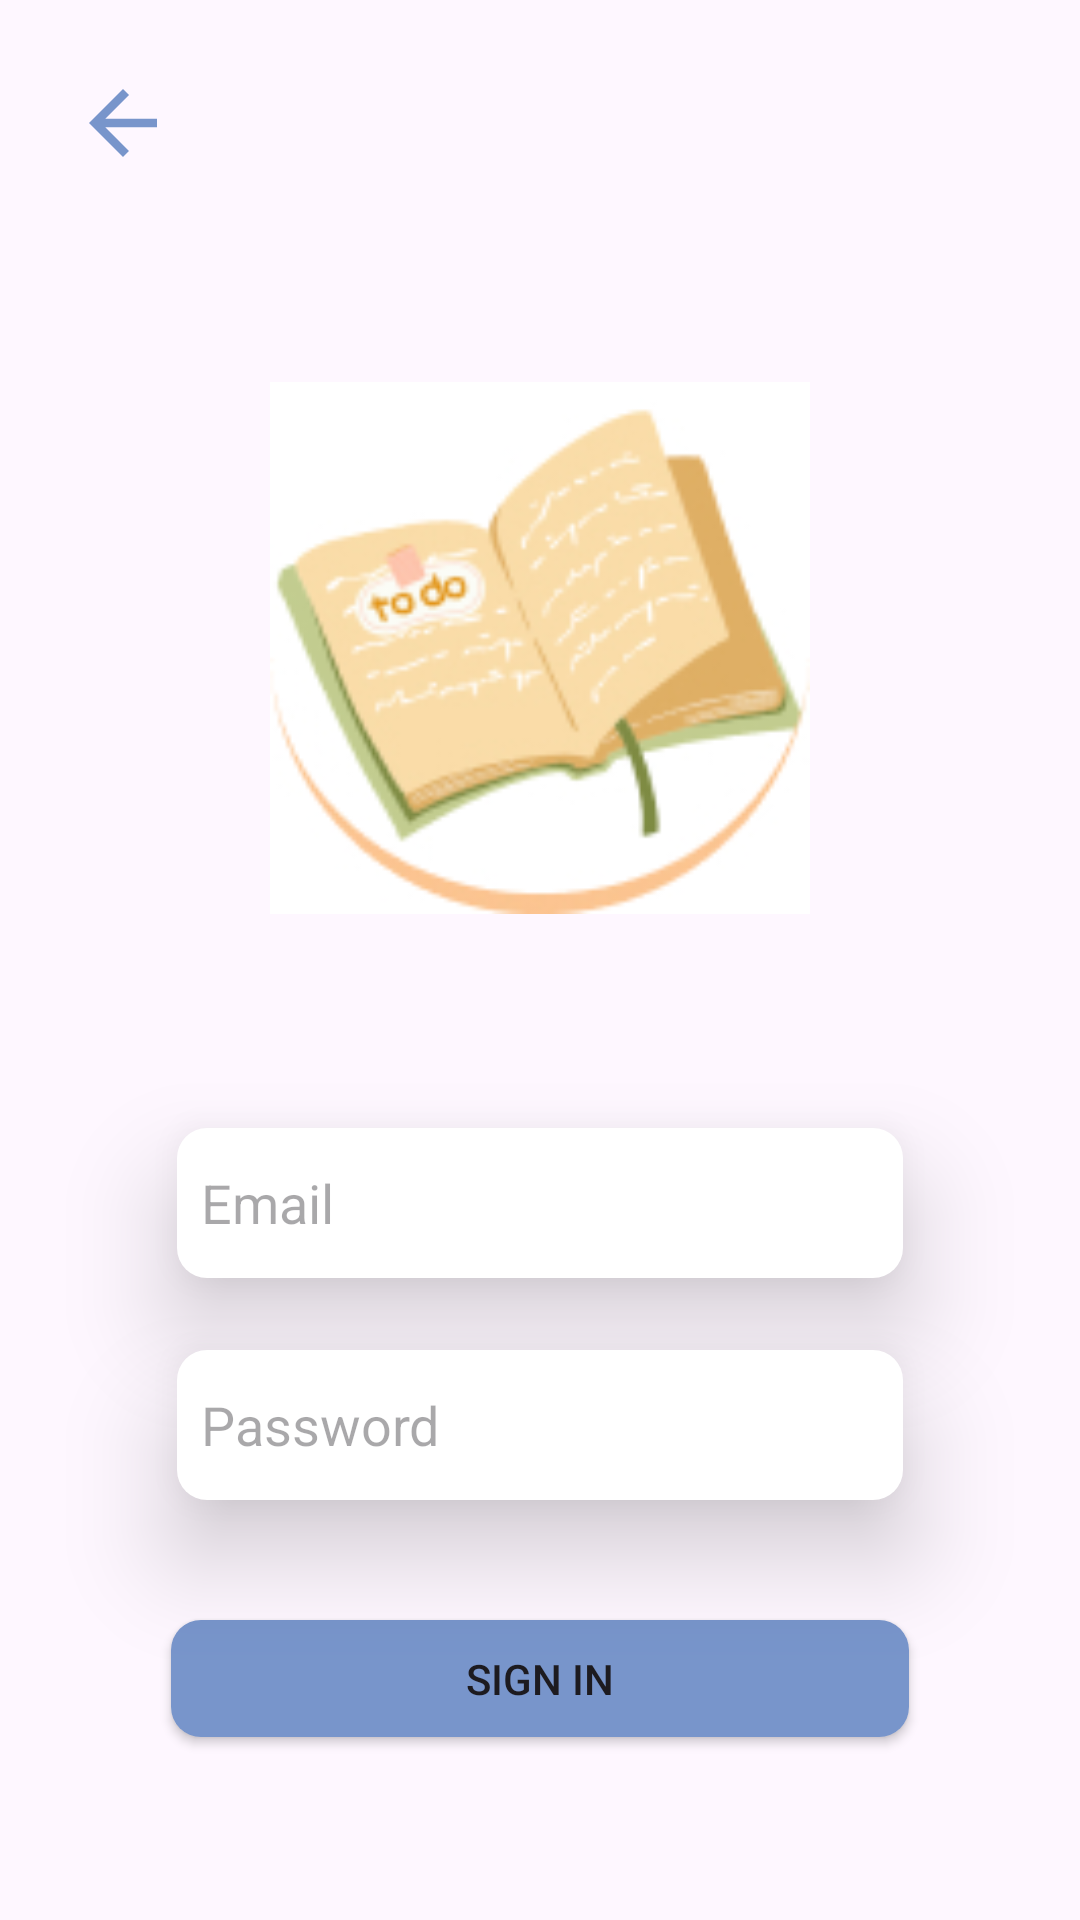

Produce the Android XML layout that renders to this screen, including the resource entries it uses.
<!-- AndroidManifest.xml: application theme Theme.Nothi -->
<!-- res/layout/activity_sign_in.xml -->
<?xml version="1.0" encoding="utf-8"?>
<androidx.constraintlayout.widget.ConstraintLayout xmlns:android="http://schemas.android.com/apk/res/android"
    xmlns:app="http://schemas.android.com/apk/res-auto"
    xmlns:tools="http://schemas.android.com/tools"
    android:layout_width="match_parent"
    android:layout_height="match_parent"
    tools:context=".SignIn">

    <Button
        android:id="@+id/btSave"
        android:layout_width="246dp"
        android:layout_height="39dp"
        android:layout_marginTop="40dp"
        android:background="@drawable/button_shape"
        android:text="Sign In"
        app:layout_constraintEnd_toEndOf="parent"
        app:layout_constraintStart_toStartOf="parent"
        app:layout_constraintTop_toBottomOf="@+id/etPass2" />

    <EditText
        android:id="@+id/etPass2"
        android:layout_width="242dp"
        android:layout_height="50dp"
        android:layout_marginTop="24dp"
        android:background="@drawable/button_shape"
        android:backgroundTint="@color/white"
        android:ems="10"
        android:elevation="20dp"
        android:padding="8dp"
        android:hint="Password"
        android:inputType="textPassword"
        app:layout_constraintEnd_toEndOf="parent"
        app:layout_constraintStart_toStartOf="parent"
        app:layout_constraintTop_toBottomOf="@+id/etEmail2" />

    <EditText
        android:id="@+id/etEmail2"
        android:layout_width="242dp"
        android:layout_height="50dp"
        android:layout_marginTop="48dp"
        android:background="@drawable/shadow"
        android:backgroundTint="@color/white"
        android:elevation="20dp"
        android:padding="8dp"
        android:ems="10"
        android:hint="Email"
        android:inputType="textEmailAddress"
        app:layout_constraintEnd_toEndOf="parent"
        app:layout_constraintStart_toStartOf="parent"
        app:layout_constraintTop_toBottomOf="@+id/imageView5" />

    <ImageView
        android:id="@+id/imageView5"
        android:layout_width="180dp"
        android:layout_height="224dp"
        android:layout_marginTop="104dp"
        app:layout_constraintEnd_toEndOf="parent"
        app:layout_constraintStart_toStartOf="parent"
        app:layout_constraintTop_toTopOf="parent"
        app:srcCompat="@drawable/logo" />

    <ImageView
        android:id="@+id/btnBack"
        android:layout_width="34dp"
        android:layout_height="34dp"
        android:layout_marginStart="24dp"
        android:layout_marginTop="24dp"
        app:layout_constraintStart_toStartOf="parent"
        app:layout_constraintTop_toTopOf="parent"
        app:srcCompat="@drawable/baseline_arrow_back_24" />
</androidx.constraintlayout.widget.ConstraintLayout>
<!-- resources referenced by this layout -->
<resources>
  <color name="white">#FFFFFFFF</color>
  <!-- drawable baseline_arrow_back_24 (drawable) -->
  <vector android:autoMirrored="true" android:height="24dp"
      android:tint="#7895CB" android:viewportHeight="24"
      android:viewportWidth="24" android:width="24dp" xmlns:android="http://schemas.android.com/apk/res/android">
      <path android:fillColor="@android:color/white" android:pathData="M20,11H7.83l5.59,-5.59L12,4l-8,8 8,8 1.41,-1.41L7.83,13H20v-2z"/>
  </vector>
  <!-- drawable button_shape (drawable) -->
  <?xml version="1.0" encoding="utf-8"?>
  <shape xmlns:android="http://schemas.android.com/apk/res/android" android:shape="rectangle">
      <solid android:color="#7895CB"/>
      <corners android:radius="10dp"/>
  </shape>
  <!-- drawable logo: jpg bitmap (drawable, 22250 bytes) -->
  <!-- drawable shadow (drawable) -->
  <?xml version="1.0" encoding="utf-8"?>
  <shape xmlns:android="http://schemas.android.com/apk/res/android" android:shape="rectangle">
      <solid android:color="#0080CD"/>
      <corners android:radius="10dp"/>
  </shape>
  <style name="Theme.Nothi" parent="Base.Theme.Nothi" />
  <style name="Base.Theme.Nothi" parent="Theme.Material3.DayNight.NoActionBar">
          
          
      </style>
</resources>
